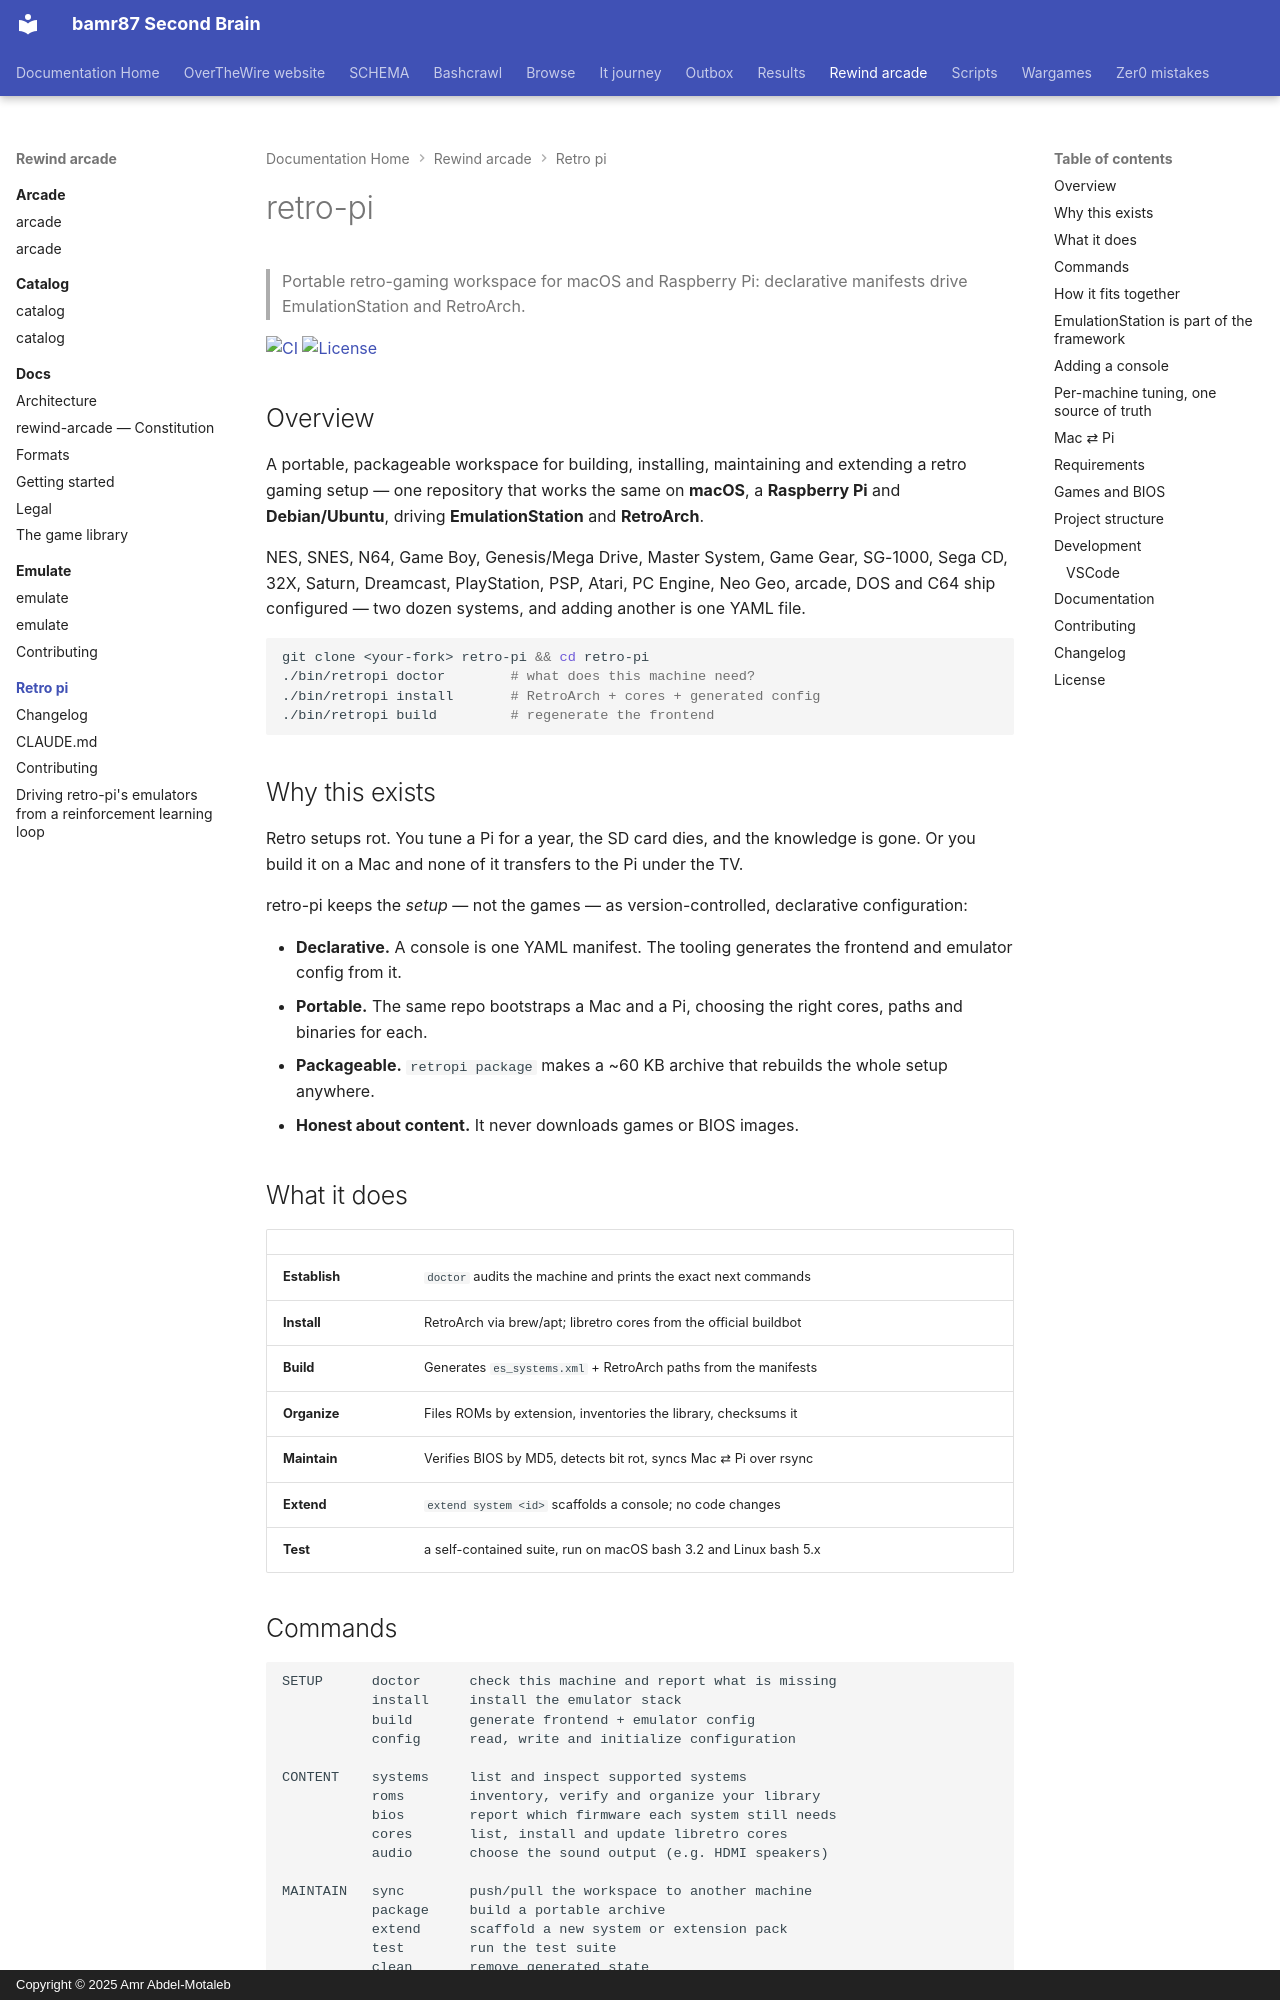

repository: bamr87/README · page: rewind-arcade/retro-pi/index.html · generator: mkdocs · copyright: Copyright © 2025 Amr Abdel-Motaleb

---
source_file: retro-pi/README.md
source_repo: bamr87/rewind-arcade
source_url: https://github.com/bamr87/rewind-arcade/blob/main/retro-pi/README.md
title: retro-pi
---
# retro-pi

> Portable retro-gaming workspace for macOS and Raspberry Pi: declarative manifests drive EmulationStation and RetroArch.

[![CI](https://github.com/bamr87/retro-pi/actions/workflows/ci.yml/badge.svg)](https://github.com/bamr87/retro-pi/actions/workflows/ci.yml) [![License](https://img.shields.io/github/license/bamr87/retro-pi)](LICENSE)

## Overview

A portable, packageable workspace for building, installing, maintaining and extending a retro gaming setup — one repository that works the same on **macOS**, a **Raspberry Pi** and **Debian/Ubuntu**, driving **EmulationStation** and **RetroArch**.

NES, SNES, N64, Game Boy, Genesis/Mega Drive, Master System, Game Gear, SG-1000, Sega CD, 32X, Saturn, Dreamcast, PlayStation, PSP, Atari, PC Engine, Neo Geo, arcade, DOS and C64 ship configured — two dozen systems, and adding another is one YAML file.

```sh
git clone <your-fork> retro-pi && cd retro-pi
./bin/retropi doctor        # what does this machine need?
./bin/retropi install       # RetroArch + cores + generated config
./bin/retropi build         # regenerate the frontend
```

## Why this exists

Retro setups rot. You tune a Pi for a year, the SD card dies, and the knowledge is gone. Or you build it on a Mac and none of it transfers to the Pi under the TV.

retro-pi keeps the *setup* — not the games — as version-controlled, declarative configuration:

- **Declarative.** A console is one YAML manifest. The tooling generates the frontend and emulator config from it.
- **Portable.** The same repo bootstraps a Mac and a Pi, choosing the right cores, paths and binaries for each.
- **Packageable.** `retropi package` makes a ~60 KB archive that rebuilds the whole setup anywhere.
- **Honest about content.** It never downloads games or BIOS images.

## What it does

| | |
|---|---|
| **Establish** | `doctor` audits the machine and prints the exact next commands |
| **Install** | RetroArch via brew/apt; libretro cores from the official buildbot |
| **Build** | Generates `es_systems.xml` + RetroArch paths from the manifests |
| **Organize** | Files ROMs by extension, inventories the library, checksums it |
| **Maintain** | Verifies BIOS by MD5, detects bit rot, syncs Mac ⇄ Pi over rsync |
| **Extend** | `extend system <id>` scaffolds a console; no code changes |
| **Test** | a self-contained suite, run on macOS bash 3.2 and Linux bash 5.x |
